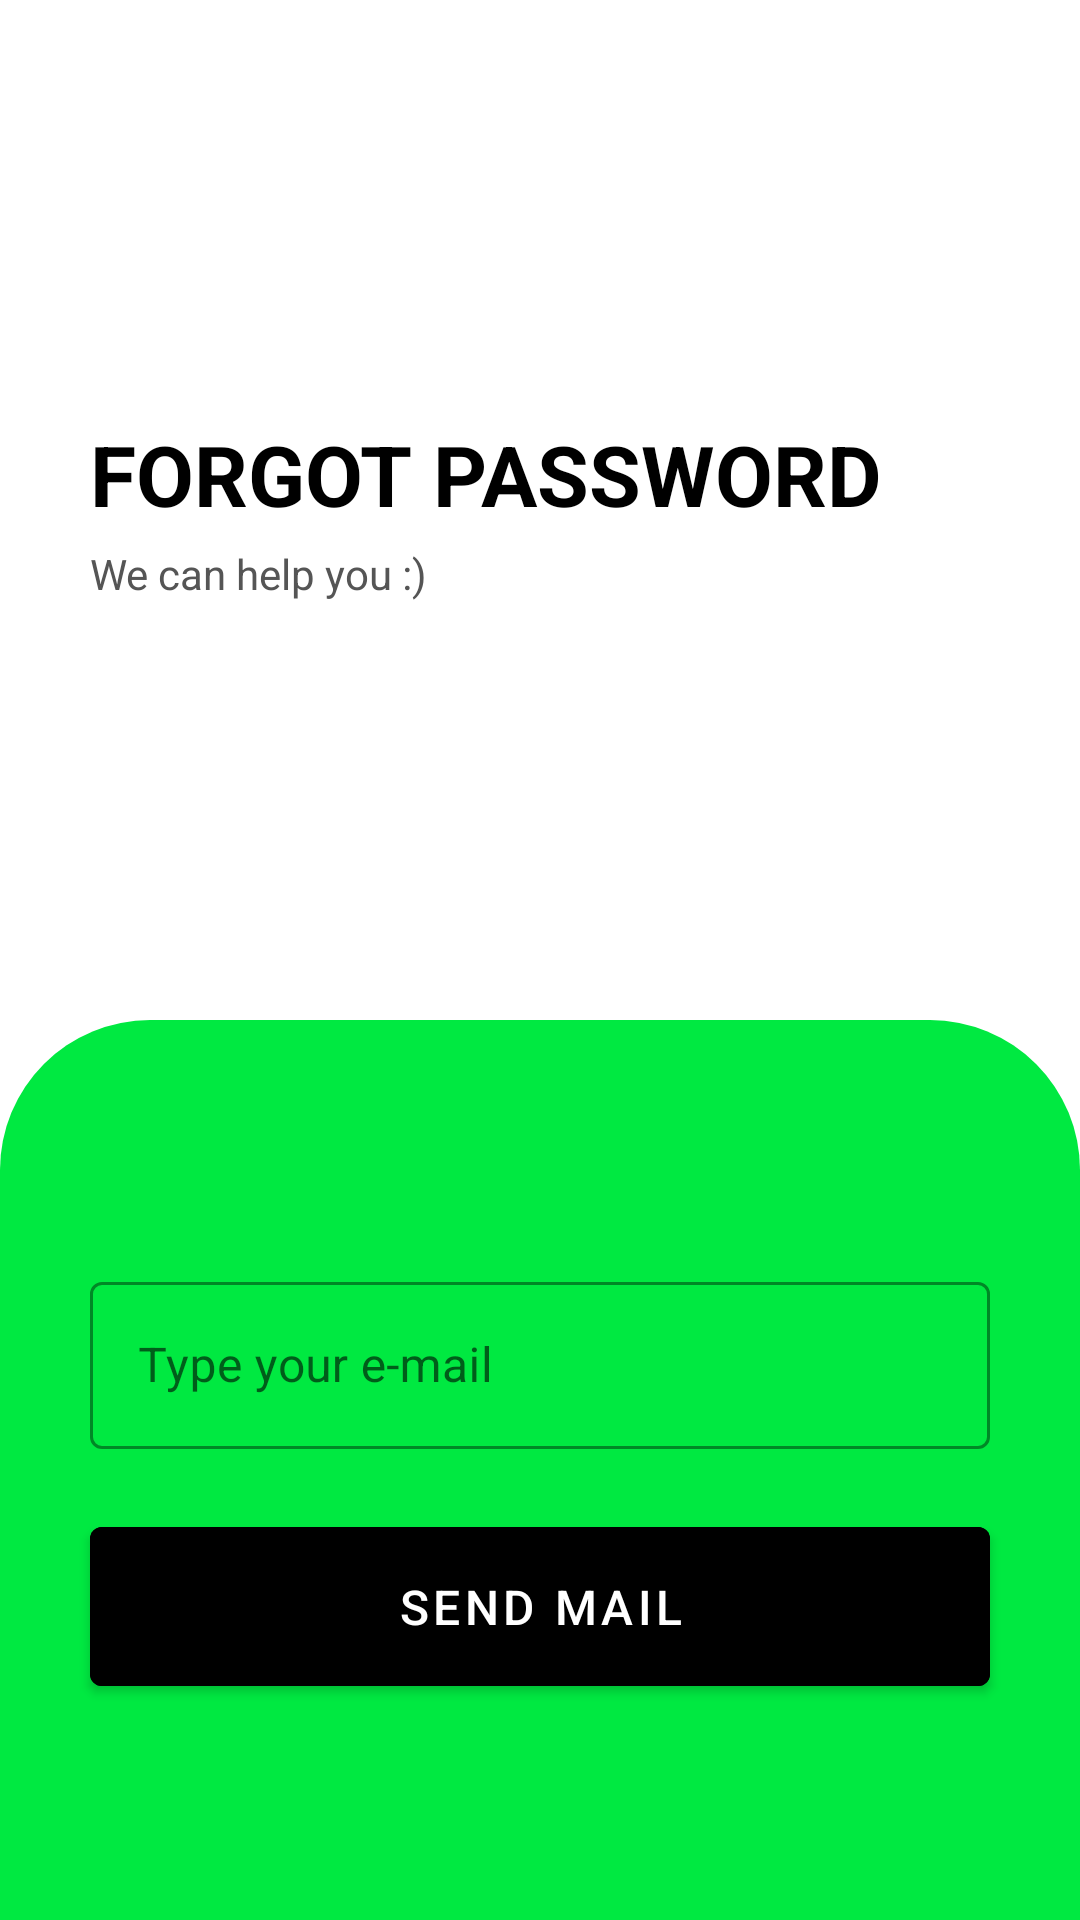

Write the Android layout XML for this screen, with the resource values it uses.
<!-- AndroidManifest.xml: application theme Theme.Wotcher -->
<!-- res/layout/activity_forgot_password.xml -->
<?xml version="1.0" encoding="utf-8"?>
<layout xmlns:android="http://schemas.android.com/apk/res/android"
    xmlns:app="http://schemas.android.com/apk/res-auto"
    xmlns:tools="http://schemas.android.com/tools">

    <data>
    </data>

    <androidx.constraintlayout.widget.ConstraintLayout
        android:layout_width="match_parent"
        android:layout_height="match_parent"
        tools:layout_editor_absoluteX="-1dp"
        tools:layout_editor_absoluteY="6dp">


        <LinearLayout
            android:layout_width="match_parent"
            android:layout_height="wrap_content"
            android:orientation="vertical"
            app:layout_constraintBottom_toTopOf="@+id/linearLayout"
            app:layout_constraintTop_toTopOf="parent">

            <TextView
                android:id="@+id/textView"
                android:layout_width="wrap_content"
                android:layout_height="wrap_content"
                android:layout_marginStart="30dp"
                android:text="FORGOT PASSWORD"
                android:textColor="#000000"
                android:textSize="28sp"
                android:textStyle="bold" />

            <TextView
                android:id="@+id/textView2"
                android:layout_width="wrap_content"
                android:layout_height="wrap_content"
                android:layout_marginStart="30dp"
                android:layout_marginTop="5dp"
                android:text="We can help you :)"
                android:textColor="#555555" />
        </LinearLayout>

        <LinearLayout
            android:id="@+id/linearLayout"
            android:layout_width="match_parent"
            android:layout_height="300dp"
            android:background="@drawable/extra_shape"
            android:gravity="center"
            android:orientation="vertical"
            app:layout_constraintBottom_toBottomOf="parent"
            app:layout_constraintEnd_toEndOf="parent"
            app:layout_constraintHorizontal_bias="0.0"
            app:layout_constraintStart_toStartOf="parent">



            <com.google.android.material.textfield.TextInputLayout
                style="@style/Widget.MaterialComponents.TextInputLayout.OutlinedBox"
                android:layout_width="300dp"
                android:layout_height="wrap_content"
                android:layout_marginTop="10dp"
                app:boxStrokeColor="@color/black"
                app:hintTextColor="@color/black"
                app:startIconDrawable="@drawable/email_icon">

                <com.google.android.material.textfield.TextInputEditText
                    android:id="@+id/forgotPassEmail"
                    android:layout_width="match_parent"
                    android:layout_height="wrap_content"
                    android:hint="Type your e-mail"
                    android:inputType="textEmailAddress"
                    android:textColor="@color/white"
                    android:textColorHint="@color/white"
                    android:textCursorDrawable="@null" />

            </com.google.android.material.textfield.TextInputLayout>



            <Button
                android:id="@+id/forgotPassBtn"
                android:layout_width="300dp"
                android:layout_height="65dp"
                android:layout_marginTop="20dp"
                android:backgroundTint="#000"
                android:text="SEND MAIL"
                android:textAllCaps="false"
                android:textColor="#fff"
                android:textSize="16sp" />


        </LinearLayout>


    </androidx.constraintlayout.widget.ConstraintLayout>
</layout>
<!-- resources referenced by this layout -->
<resources>
  <color name="black">#FF000000</color>
  <color name="white">#FFFFFFFF</color>
  <!-- drawable extra_shape (drawable) -->
  <?xml version="1.0" encoding="utf-8"?>
  <shape xmlns:android="http://schemas.android.com/apk/res/android">
  
      <solid
          android:color="@color/bright_green" />
  
      <corners
          android:topLeftRadius="50dp"
          android:topRightRadius="50dp"/>
  
  </shape>
  <style name="Theme.Wotcher" parent="Theme.MaterialComponents.DayNight.DarkActionBar">
          
          <item name="colorPrimary">@color/bright_green</item>
          <item name="colorPrimaryVariant">@color/bright_green</item>
          <item name="colorOnPrimary">@color/white</item>
          
          <item name="colorSecondary">@color/dark_green</item>
          <item name="colorSecondaryVariant">@color/dark_green</item>
          <item name="colorOnSecondary">@color/black</item>
          
          <item name="android:statusBarColor">?attr/colorPrimaryVariant</item>
          
      </style>
  <color name="bright_green">#00E941</color>+
  <color name="dark_green">#009229</color>
</resources>
